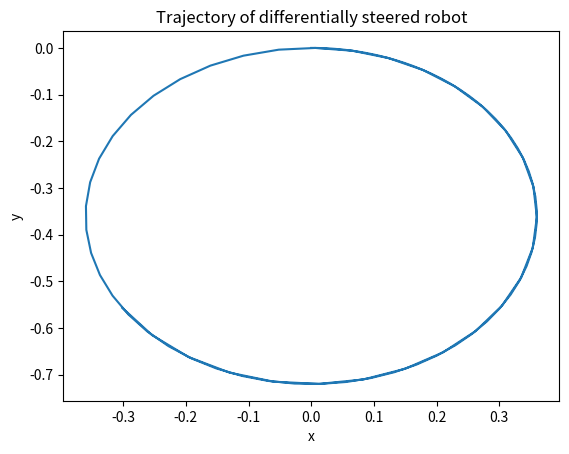

This chart was generated by the following Python code:
import numpy as np
import matplotlib.pyplot as plt

t1 = 10
t2 = 5
v0 = 0.5


def run_simulation(R):
    C1 = v0 / (4 * R) * (1 / t1 - 1 / t2)
    C2 = v0 / 2 * (1 / t1 + 1 / t2)
    t = np.linspace(0, 10, 100)
    # phi = C1 * t ** 2
    x = C2 / (2 * C1) * np.sin(C1 * t ** 2)
    y = C2 / (2 * C1) * (1 - np.cos(C1 * t ** 2))
    return x, y


R = 0.12
x, y = run_simulation(R)
plt.plot(x, y)
plt.xlabel('x')
plt.ylabel('y')
plt.title('Trajectory of differentially steered robot')
plt.show()
plt.savefig('prob1.eps')
